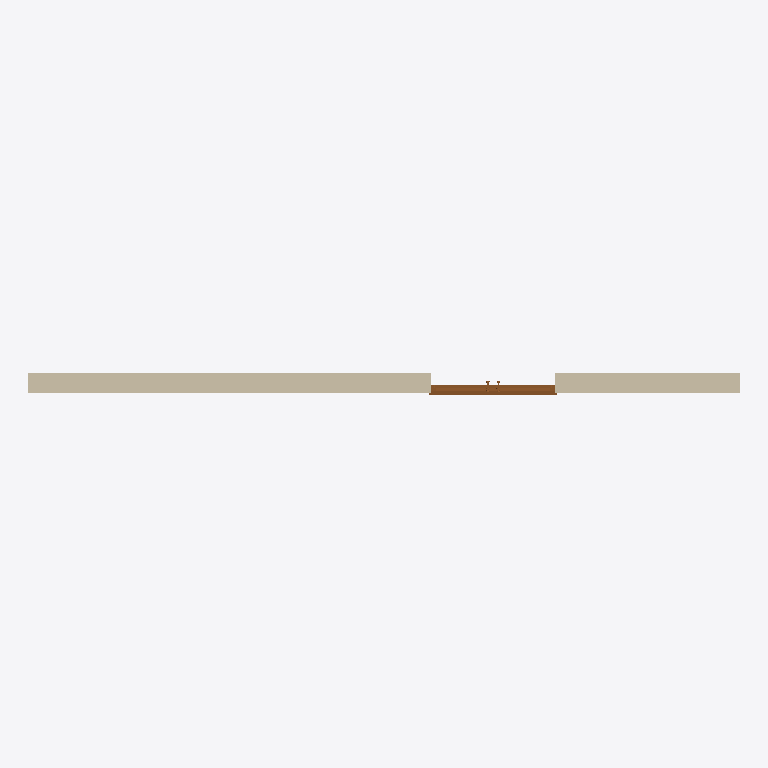
Plan cut of the same IFC building model at storey 'Level 0' (level 0.00 m, cut at 1.40 m), seen from above with north up, elements coloured by IFC class: 1 wall (beige), 1 door (brown). Cut surfaces are drawn darker.
Extent 10.4 m × 0.3 m × 4.0 m (x, y, z). Storeys (2): Level 0 at 0.00 m; Level 1 at 4.00 m. Elements (2): 1 IfcDoor, 1 IfcWall.

HEADER;
FILE_DESCRIPTION(('ViewDefinition[DesignTransferView]'),'2;1');
FILE_NAME('/dev/null','2026-07-20T20:22:00+02:00',(''),(''),'IfcOpenShell 0.8.4.post1','IfcOpenShell 0.8.4.post1','Nobody');
FILE_SCHEMA(('IFC4'));
ENDSEC;
DATA;
#16=IFCPROJECT('2$1LAsj$T3CPRLiPZ7TYcL',#49,'Project Number',$,$,'Project Name','Project Status',(#57),#55);
#17=IFCSITE('3Uowq3eITvMCMKM8eXfmUe',#49,'Default',$,$,#37,$,$,.ELEMENT.,(51,30,23,112487),(0,-7,-37,-956022),0.0,$,$);
#18=IFCBUILDING('1$w90WMP0ZFduN3yipr6RC',#49,'Default Building',$,$,#1,$,$,.ELEMENT.,$,$,#44);
#19=IFCBUILDINGSTOREY('3Zu5Bv0LOHrPC1002nFYUj',#49,'Level 0',$,'Level:Circle Head - Project Datum',#3,$,'Level 0',.ELEMENT.,0.0);
#20=IFCBUILDINGSTOREY('15Z0v90RiHrPC2000mFIUj',#49,'Level 1',$,'Level:Circle Head - Project Datum',#5,$,'Level 1',.ELEMENT.,4000.0);
#108=IFCWALL('0gAa$2y4562Poqojydtewy',#49,'Basic Wall:Wall-Ext_102Bwk-75Ins-100LBlk-12P:314331',$,'Basic Wall:Wall-Ext_102Bwk-75Ins-100LBlk-12P',#64,#96,'314331',$);
#100=IFCDOOR('0gAa$2y4562PoqojzBs8wy',#49,'Doors_ExtDbl_Flush:1810x2110mm:314807',$,'Doors_ExtDbl_Flush:1810x2110mm',#109,#1341,'314807',$,$,.DOOR.,$,$);
ENDSEC;
